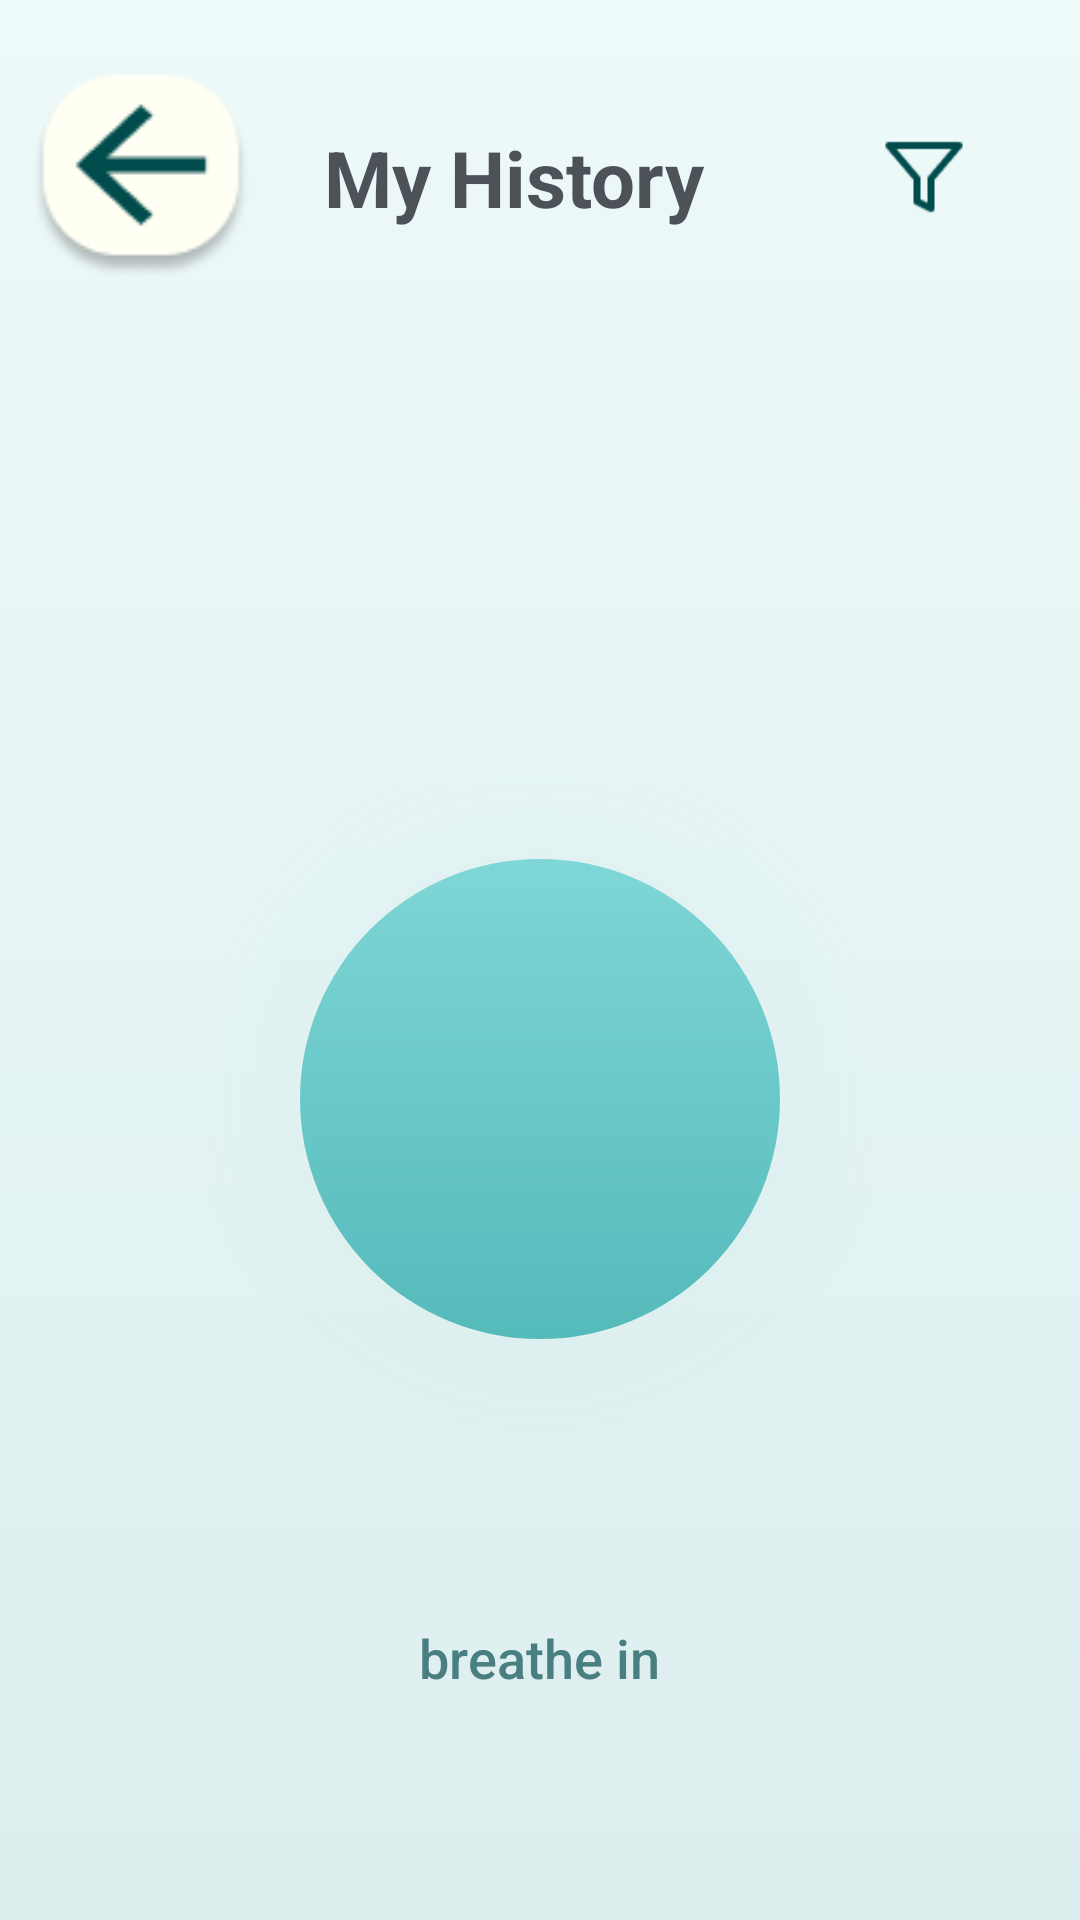

Write the Android layout XML for this screen, with the resource values it uses.
<!-- AndroidManifest.xml: application theme Theme.ASDProject -->
<!-- res/layout/activity_breathing_exercise.xml -->
<?xml version="1.0" encoding="utf-8"?>
<LinearLayout xmlns:android="http://schemas.android.com/apk/res/android"
    android:orientation="vertical"
    android:layout_width="match_parent"
    android:layout_height="match_parent"
    android:background="@drawable/bg_breathing"
    android:clipChildren="false"
    android:clipToPadding="false">

    <include
        android:id="@+id/header"
        layout="@layout/view_child_history_header" />

    <LinearLayout
        android:layout_width="match_parent"
        android:layout_height="0dp"
        android:layout_weight="1"
        android:orientation="vertical"
        android:padding="24dp"
        android:clipChildren="false"
        android:clipToPadding="false">

        <TextView
            android:id="@+id/txtBreathNote"
            android:layout_width="wrap_content"
            android:layout_height="wrap_content"
            android:layout_gravity="center"
            android:layout_marginBottom="16dp"
            android:text="@string/breathing_note"
            android:textSize="14sp"
            android:fontFamily="sans-serif"
            android:textColor="#6FAFB2"
            android:alpha="0" />

        <View
            android:layout_width="match_parent"
            android:layout_height="0dp"
            android:layout_weight="1" />

        <FrameLayout
            android:layout_width="300dp"
            android:layout_height="300dp"
            android:layout_gravity="center"
            android:layout_marginBottom="24dp"
            android:clipChildren="false"
            android:clipToPadding="false">

            <View
                android:id="@+id/breathGlow"
                android:layout_width="240dp"
                android:layout_height="240dp"
                android:layout_gravity="center"
                android:background="@drawable/breathing_glow"
                android:alpha="0.3" />

            <View
                android:id="@+id/breathCircle"
                android:layout_width="160dp"
                android:layout_height="160dp"
                android:layout_gravity="center"
                android:background="@drawable/breathing_circle" />
        </FrameLayout>

        <TextView
            android:id="@+id/txtBreathInstruction"
            android:layout_width="wrap_content"
            android:layout_height="wrap_content"
            android:layout_gravity="center"
            android:text="@string/breathing_instruction_in"
            android:textSize="18sp"
            android:fontFamily="sans-serif-medium"
            android:textColor="#4A7F82" />

        <View
            android:layout_width="match_parent"
            android:layout_height="0dp"
            android:layout_weight="1" />

    </LinearLayout>

</LinearLayout>
<!-- res/layout/view_child_history_header.xml (included above) -->
<?xml version="1.0" encoding="utf-8"?>
<androidx.constraintlayout.widget.ConstraintLayout
    xmlns:android="http://schemas.android.com/apk/res/android"
    xmlns:app="http://schemas.android.com/apk/res-auto"
    android:layout_width="match_parent"
    android:layout_height="wrap_content"
    android:fitsSystemWindows="true"
    android:paddingBottom="8dp">

    
    <ImageView
        android:id="@+id/btnBack"
        android:layout_width="94dp"
        android:layout_height="78dp"
        android:layout_marginTop="20dp"
        android:padding="5dp"
        android:src="@drawable/ic_arrow_back"
        android:contentDescription="Back"
        app:layout_constraintStart_toStartOf="parent"
        app:layout_constraintTop_toTopOf="parent" />

    
    <TextView
        android:id="@+id/txtHeaderTitle"
        android:layout_width="wrap_content"
        android:layout_height="wrap_content"
        android:text="My History"
        android:textStyle="bold"
        android:textSize="26sp"
        android:textColor="#4C5257"
        android:layout_marginStart="14dp"
        app:layout_constraintStart_toEndOf="@id/btnBack"
        app:layout_constraintTop_toTopOf="@id/btnBack"
        app:layout_constraintBottom_toBottomOf="@id/btnBack" />

    
    <ImageView
        android:id="@+id/btnFilter"
        android:layout_width="40dp"
        android:layout_height="40dp"
        android:layout_marginEnd="32dp"
        android:padding="6dp"
        android:src="@drawable/ic_filter"
        android:contentDescription="Filter history"
        app:layout_constraintEnd_toEndOf="parent"
        app:layout_constraintTop_toTopOf="@id/btnBack"
        app:layout_constraintBottom_toBottomOf="@id/btnBack" />



</androidx.constraintlayout.widget.ConstraintLayout>
<!-- resources referenced by this layout -->
<resources>
  <!-- drawable bg_breathing (drawable) -->
  <shape xmlns:android="http://schemas.android.com/apk/res/android">
      <gradient
          android:startColor="#EEF9F9"
          android:endColor="#DDEEEE"
          android:angle="270"/>
  </shape>
  <!-- drawable breathing_circle (drawable) -->
  <shape xmlns:android="http://schemas.android.com/apk/res/android"
      android:shape="oval">
  
      
      <gradient
          android:startColor="#7FD6D6"
          android:endColor="#55BABA"
          android:angle="270" />
  
  </shape>
  <!-- drawable breathing_glow (drawable) -->
  <shape xmlns:android="http://schemas.android.com/apk/res/android"
      android:shape="oval">
  
      
      <gradient
          android:type="radial"
          android:gradientRadius="120dp"
          android:centerX="0.5"
          android:centerY="0.5"
          android:startColor="#5568C4C5"
          android:endColor="@android:color/transparent" />
  
  </shape>
  <!-- drawable ic_arrow_back: png bitmap (drawable, 3241 bytes) -->
  <!-- drawable ic_filter: png bitmap (drawable, 915 bytes) -->
  <string name="breathing_instruction_in">breathe in</string>
  <string name="breathing_note">let’s do this together 🤍</string>
  <style name="Theme.ASDProject" parent="Base.Theme.ASDProject" />
  <style name="Base.Theme.ASDProject" parent="Theme.Material3.DayNight.NoActionBar">
          
          
      </style>
</resources>
